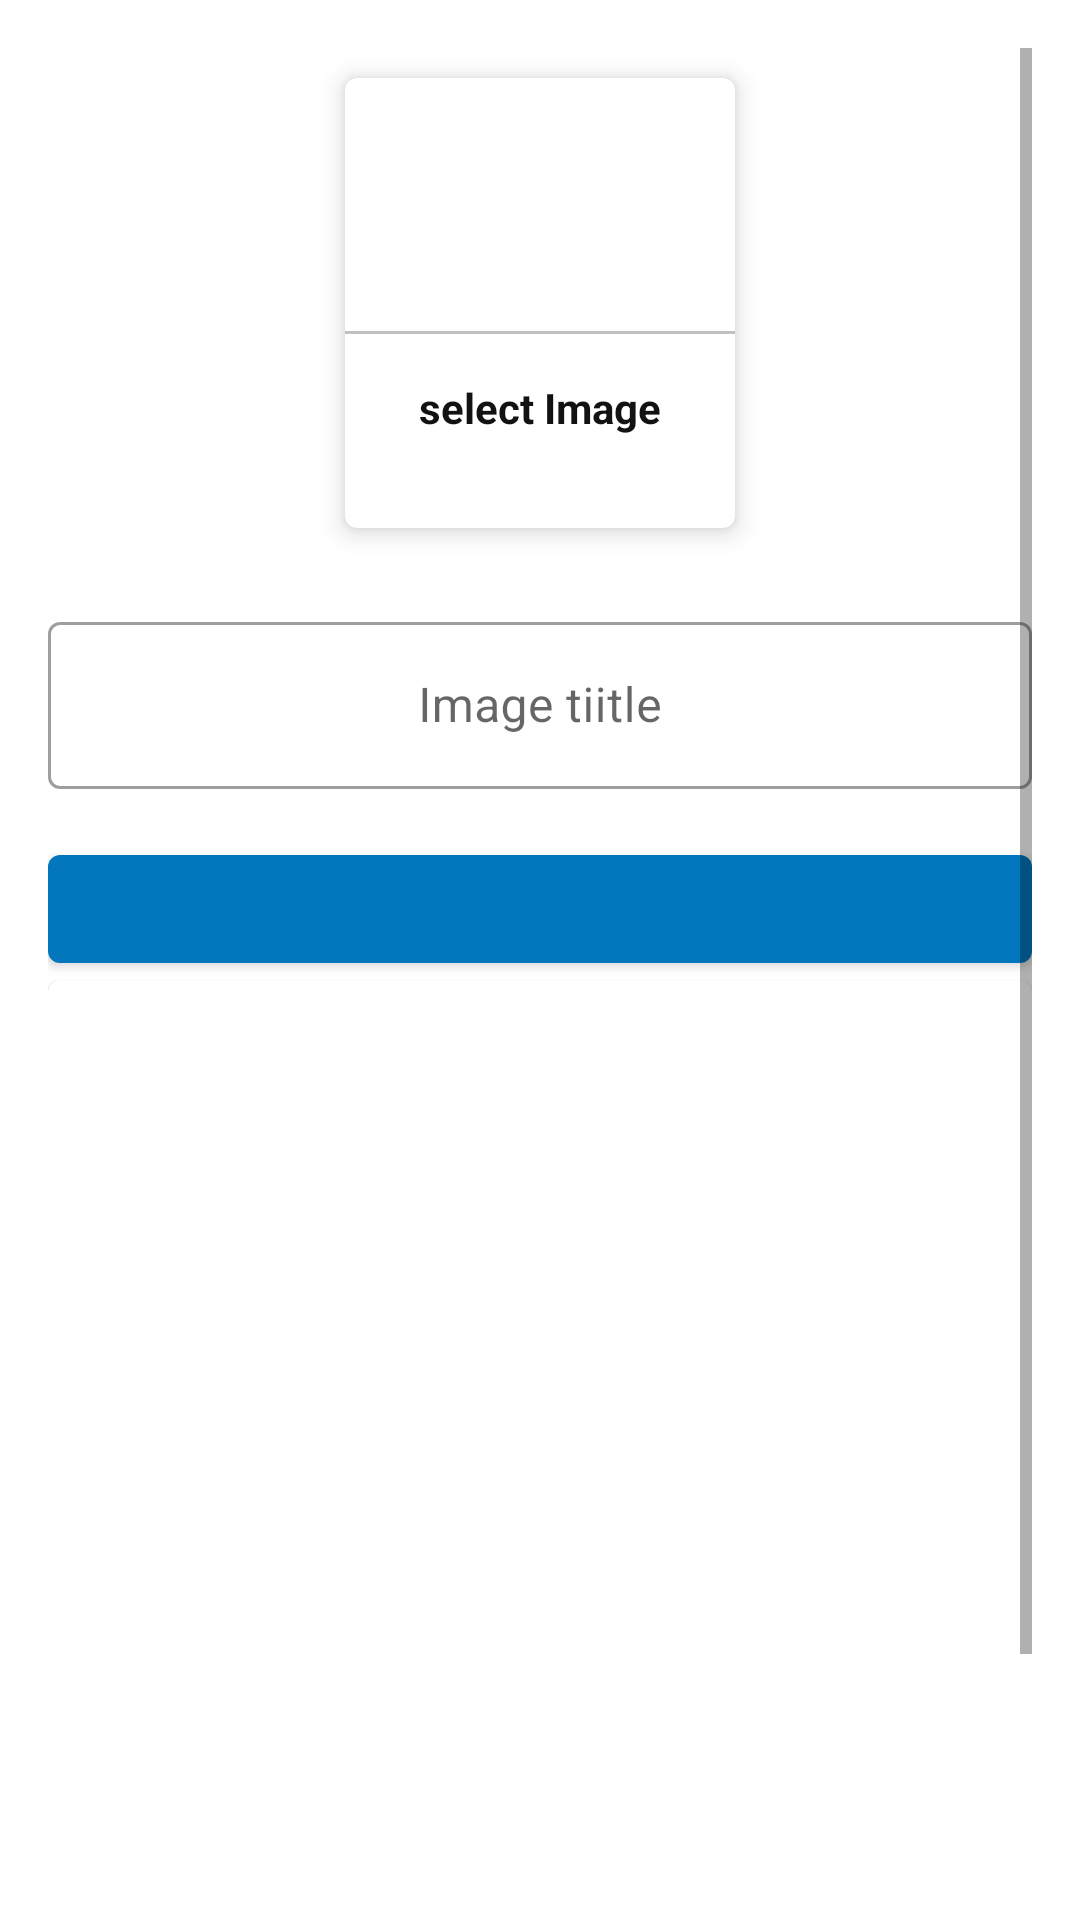

Here is an Android app screen rendered from its layout file. Give the layout XML and the strings, colors and styles it references.
<!-- AndroidManifest.xml: application theme Theme.Accal -->
<!-- res/layout/activity_upload_notice.xml -->
<?xml version="1.0" encoding="utf-8"?>
<ScrollView xmlns:android="http://schemas.android.com/apk/res/android"
    xmlns:app="http://schemas.android.com/apk/res-auto"
    xmlns:tools="http://schemas.android.com/tools"
    android:layout_width="match_parent"
    android:padding="16dp"
    android:layout_height="match_parent"
    tools:context=".notice.uploadNotice">

    <LinearLayout
        android:layout_width="match_parent"
        android:layout_height="match_parent"
        android:orientation="vertical">
        <com.google.android.material.card.MaterialCardView
            android:layout_width="130dp"
            android:layout_height="150dp"
            android:layout_margin="10dp"
            android:layout_gravity="center"
            android:id="@+id/addImage"
            app:cardElevation="5dp">

            <LinearLayout
                android:layout_width="match_parent"
                android:layout_height="match_parent"
                android:orientation="vertical"
                android:gravity="center">
                <ImageView
                    android:layout_width="64dp"
                    android:layout_height="64dp"
                    android:background="@drawable/circle_purple"
                    android:src="@drawable/ic_baseline_add_a_photo_24"
                    android:padding="15dp"/>
                <View
                    android:layout_width="match_parent"
                    android:layout_height="1dp"
                    android:background="@color/lightGreay"
                    android:layout_marginTop="10dp"/>

                <TextView
                    android:layout_width="wrap_content"
                    android:layout_height="44dp"
                    android:layout_marginTop="10dp"
                    android:padding="5dp"
                    android:text="select Image"
                    android:textColor="@color/textColor"
                    android:textStyle="bold" />

            </LinearLayout>

        </com.google.android.material.card.MaterialCardView>

        <com.google.android.material.textfield.TextInputLayout
            android:layout_width="match_parent"
            android:layout_marginTop="16dp"
            style="@style/Widget.MaterialComponents.TextInputLayout.OutlinedBox"
            android:layout_height="match_parent">

            <com.google.android.material.textfield.TextInputEditText
                android:layout_width="match_parent"
                android:layout_height="wrap_content"
                android:hint="Image tiitle"
                android:id="@+id/noticeTitle"
                android:gravity="center"/>
        </com.google.android.material.textfield.TextInputLayout>

        <com.google.android.material.button.MaterialButton
            android:layout_width="match_parent"
            android:layout_height="wrap_content"
            android:text="upload notic"
            android:layout_marginTop="16dp"
            android:textAllCaps="false"
            android:id="@+id/uploadNoticeBtn"/>

        <com.google.android.material.card.MaterialCardView
            android:layout_width="match_parent"
            android:layout_height="400dp">

            <ImageView
                android:layout_width="match_parent"
                android:layout_height="match_parent"
                android:scaleType="centerCrop"
                android:id="@+id/noticeImageView"
                android:layout_marginTop="16dp"/>

dp        </com.google.android.material.card.MaterialCardView>



    </LinearLayout>


</ScrollView>
<!-- resources referenced by this layout -->
<resources>
  <color name="lightGreay">#c1c1c1</color>
  <color name="textColor">#121212</color>
  <style name="Theme.Accal" parent="Theme.MaterialComponents.Light.DarkActionBar">
          
          <item name="colorPrimary">@color/colorPrimary</item>
          <item name="colorPrimaryVariant">@color/colorPrimaryDark</item>
          <item name="colorOnPrimary">@color/colorAccent</item>
          
  
          
          <item name="android:statusBarColor" tools:targetApi="l">?attr/colorPrimaryVariant</item>
          
      </style>
  <color name="colorPrimary">#0277bd</color>
  <color name="colorPrimaryDark">#004c8c</color>
  <color name="colorAccent">#0277bd</color>
</resources>
